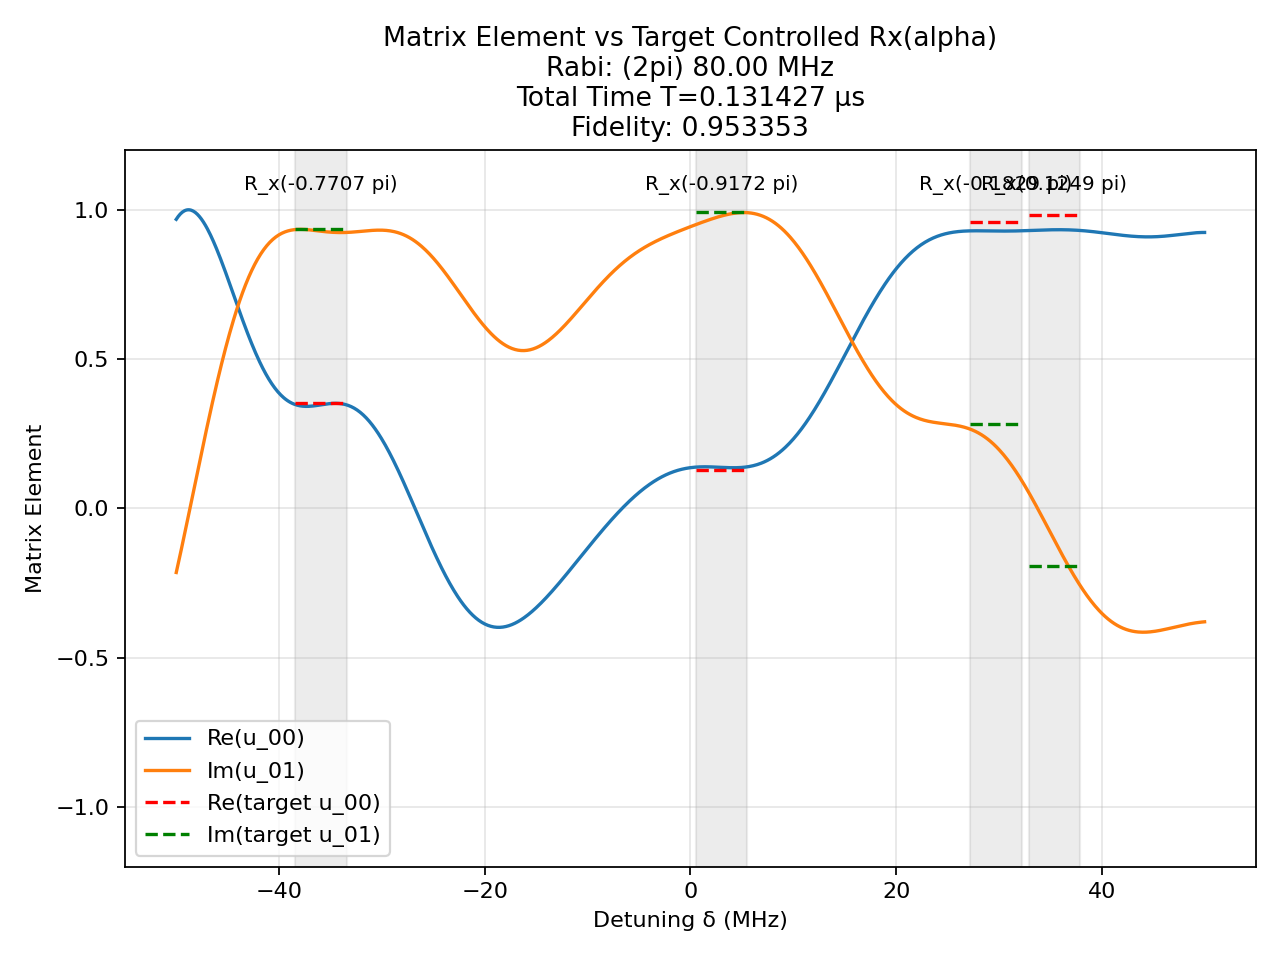

The data file committed next to this chart (first rows):
t (us), H_x (2pi MHz), H_z (2pi MHz)
0.002061, 80.0, 0.0
0.0025, 0.0, 50.0
0.001525, -80.0, 0.0
0.0025, 0.0, 50.0
0.001812, -80.0, 0.0
0.0025, 0.0, 50.0
4.6081742561867404e-05, -80.0, 0.0
0.0025, 0.0, 50.0
0.003575, -80.0, 0.0
0.0025, 0.0, 50.0
0.0007721, -80.0, 0.0
0.0025, 0.0, 50.0
0.002961, -80.0, 0.0
0.0025, 0.0, 50.0
0.002384, -80.0, 0.0
0.0025, 0.0, 50.0
0.001062, 80.0, 0.0
0.0025, 0.0, 50.0
0.00206, 80.0, 0.0
0.0025, 0.0, 50.0
0.00268, 80.0, 0.0
0.0025, 0.0, 50.0
0.0006233, -80.0, 0.0
0.0025, 0.0, 50.0
0.002358, -80.0, 0.0
0.0025, 0.0, 50.0
0.0003569, 80.0, 0.0
0.0025, 0.0, 50.0
0.002036, -80.0, 0.0
0.0025, 0.0, 50.0
0.004519, -80.0, 0.0
0.0025, 0.0, 50.0
3.687969024479632e-05, -80.0, 0.0
0.0025, 0.0, 50.0
0.000669, -80.0, 0.0
0.0025, 0.0, 50.0
0.001578, 80.0, 0.0
0.0025, 0.0, 50.0
0.0002136, -80.0, 0.0
0.0025, 0.0, 50.0
0.002819, 80.0, 0.0
0.0025, 0.0, 50.0
0.002508, 80.0, 0.0
0.0025, 0.0, 50.0
0.002311, -80.0, 0.0
0.0025, 0.0, 50.0
0.0003851, -80.0, 0.0
0.0025, 0.0, 50.0
0.003455, -80.0, 0.0
0.0025, 0.0, 50.0
0.00184, -80.0, 0.0
0.0025, 0.0, 50.0
0.0009667, -80.0, 0.0
0.0025, 0.0, 50.0
0.004491, -80.0, 0.0
0.0025, 0.0, 50.0
0.0008306, 80.0, 0.0
0.0025, 0.0, 50.0
0.001404, -80.0, 0.0
0.0025, 0.0, 50.0
... 1 more rows
